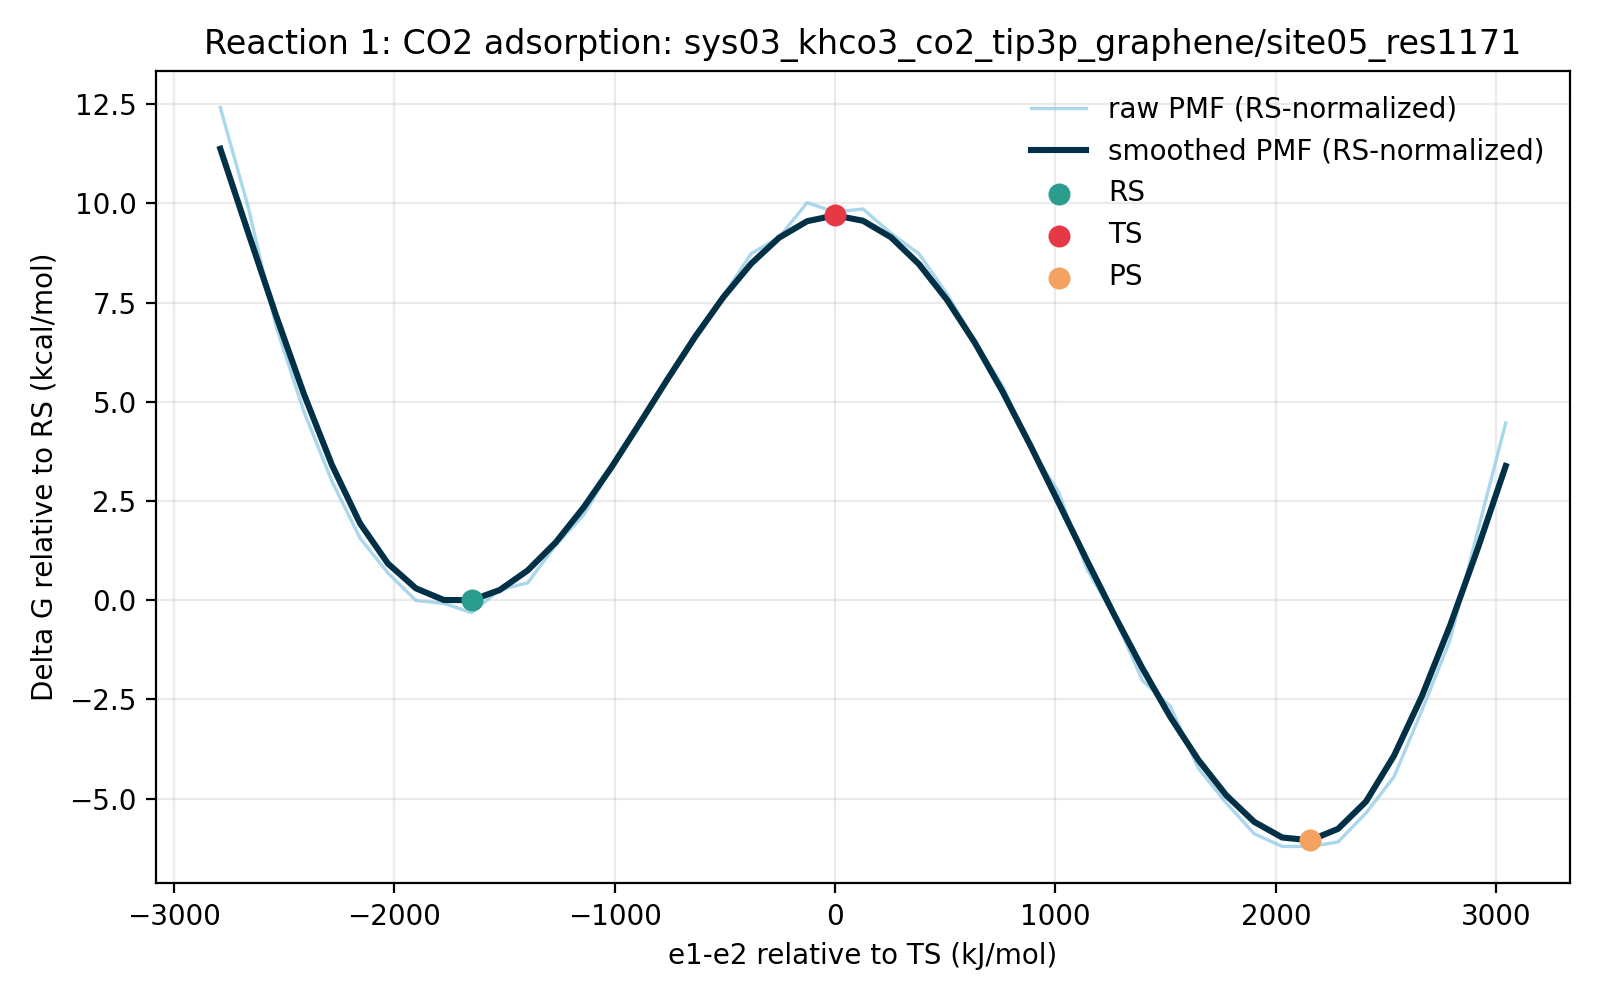

The data file committed next to this chart (first rows):
e1_minus_e2_kj_mol, e1_minus_e2_centered_kj_mol, raw_pmf_kj_mol, smoothed_pmf_kj_mol, raw_pmf_rs_normalized_kj_mol, smoothed_pmf_rs_normalized_kj_mol, raw_pmf_kcal_mol, smoothed_pmf_kcal_mol, raw_pmf_rs_normalized_kcal_mol, smoothed_pmf_rs_normalized_kcal_mol, rs_reference_y_kj_mol, coordinate_origin_kj_mol
-3032, -2790, 53.27, 48.93, 51.95, 47.6, 12.73, 11.69, 12.42, 11.38, 1.323, -242.1
-2905, -2663, 42.74, 40.06, 41.42, 38.74, 10.22, 9.574, 9.899, 9.258, 1.323, -242.1
-2778, -2536, 30.15, 31.29, 28.82, 29.97, 7.205, 7.478, 6.889, 7.162, 1.323, -242.1
-2651, -2409, 21.14, 22.99, 19.82, 21.67, 5.053, 5.495, 4.737, 5.179, 1.323, -242.1
-2525, -2283, 13.82, 15.54, 12.49, 14.22, 3.302, 3.715, 2.986, 3.399, 1.323, -242.1
-2398, -2156, 7.865, 9.418, 6.542, 8.095, 1.88, 2.251, 1.563, 1.935, 1.323, -242.1
-2271, -2029, 4.188, 5.176, 2.865, 3.853, 1.001, 1.237, 0.6847, 0.9209, 1.323, -242.1
-2144, -1902, 1.286, 2.569, -0.03726, 1.246, 0.3073, 0.614, -0.008906, 0.2978, 1.323, -242.1
-2017, -1775, 0.987, 1.34, -0.3359, 0.01682, 0.2359, 0.3202, -0.08029, 0.004019, 1.323, -242.1
-1891, -1648, 0.0, 1.323, -1.323, 0.0, 0.0, 0.3162, -0.3162, 0.0, 1.323, -242.1
-1764, -1522, 2.434, 2.397, 1.111, 1.074, 0.5817, 0.5728, 0.2655, 0.2566, 1.323, -242.1
-1637, -1395, 3.148, 4.459, 1.825, 3.136, 0.7523, 1.066, 0.4361, 0.7496, 1.323, -242.1
-1510, -1268, 7.11, 7.407, 5.787, 6.084, 1.699, 1.77, 1.383, 1.454, 1.323, -242.1
-1383, -1141, 10.3, 11.1, 8.982, 9.777, 2.463, 2.653, 2.147, 2.337, 1.323, -242.1
-1257, -1014, 15.3, 15.35, 13.98, 14.03, 3.658, 3.669, 3.342, 3.353, 1.323, -242.1
-1130, -887.6, 19.85, 19.94, 18.52, 18.62, 4.743, 4.765, 4.427, 4.449, 1.323, -242.1
-1003, -760.8, 24.83, 24.61, 23.51, 23.29, 5.935, 5.882, 5.619, 5.566, 1.323, -242.1
-876.2, -634, 29.44, 29.13, 28.12, 27.8, 7.037, 6.961, 6.721, 6.645, 1.323, -242.1
-749.4, -507.2, 33.41, 33.27, 32.09, 31.95, 7.986, 7.953, 7.669, 7.637, 1.323, -242.1
-622.6, -380.4, 37.88, 36.82, 36.55, 35.5, 9.053, 8.801, 8.737, 8.485, 1.323, -242.1
-495.8, -253.6, 39.6, 39.56, 38.27, 38.23, 9.464, 9.454, 9.148, 9.138, 1.323, -242.1
-368.9, -126.8, 43.24, 41.29, 41.92, 39.97, 10.33, 9.869, 10.02, 9.552, 1.323, -242.1
-242.1, 0.0, 42.25, 41.9, 40.93, 40.58, 10.1, 10.02, 9.783, 9.699, 1.323, -242.1
-115.3, 126.8, 42.58, 41.33, 41.26, 40.01, 10.18, 9.879, 9.861, 9.563, 1.323, -242.1
11.47, 253.6, 40.02, 39.59, 38.7, 38.27, 9.565, 9.463, 9.249, 9.147, 1.323, -242.1
138.3, 380.4, 37.86, 36.77, 36.53, 35.45, 9.048, 8.788, 8.732, 8.472, 1.323, -242.1
265.1, 507.2, 33.64, 33.02, 32.32, 31.7, 8.04, 7.892, 7.724, 7.575, 1.323, -242.1
391.9, 634, 28.63, 28.48, 27.31, 27.16, 6.843, 6.807, 6.527, 6.491, 1.323, -242.1
518.7, 760.8, 23.9, 23.28, 22.58, 21.96, 5.713, 5.565, 5.397, 5.248, 1.323, -242.1
645.5, 887.6, 17.36, 17.58, 16.03, 16.25, 4.149, 4.201, 3.832, 3.885, 1.323, -242.1
772.3, 1014, 12.71, 11.6, 11.39, 10.27, 3.038, 2.771, 2.721, 2.455, 1.323, -242.1
899.1, 1141, 4.677, 5.586, 3.354, 4.263, 1.118, 1.335, 0.8016, 1.019, 1.323, -242.1
1026, 1268, -0.4284, -0.28, -1.751, -1.603, -0.1024, -0.06691, -0.4186, -0.3831, 1.323, -242.1
1153, 1395, -7.17, -5.867, -8.493, -7.19, -1.714, -1.402, -2.03, -1.718, 1.323, -242.1
1280, 1522, -9.868, -11.01, -11.19, -12.33, -2.358, -2.631, -2.675, -2.947, 1.323, -242.1
1406, 1648, -16.41, -15.52, -17.73, -16.85, -3.922, -3.71, -4.238, -4.026, 1.323, -242.1
1533, 1775, -20.08, -19.26, -21.41, -20.58, -4.8, -4.603, -5.116, -4.919, 1.323, -242.1
1660, 1902, -23.31, -22.06, -24.64, -23.38, -5.572, -5.272, -5.888, -5.588, 1.323, -242.1
1787, 2029, -24.65, -23.71, -25.97, -25.03, -5.891, -5.666, -6.207, -5.982, 1.323, -242.1
1914, 2156, -24.66, -24, -25.98, -25.32, -5.893, -5.736, -6.209, -6.052, 1.323, -242.1
2040, 2283, -24.18, -22.8, -25.5, -24.12, -5.779, -5.448, -6.095, -5.765, 1.323, -242.1
2167, 2409, -21.12, -19.91, -22.45, -21.24, -5.049, -4.759, -5.365, -5.076, 1.323, -242.1
2294, 2536, -17.31, -15.09, -18.63, -16.41, -4.138, -3.607, -4.454, -3.923, 1.323, -242.1
2421, 2663, -10.31, -8.799, -11.63, -10.12, -2.464, -2.103, -2.78, -2.419, 1.323, -242.1
2548, 2790, -2.948, -1.411, -4.271, -2.734, -0.7047, -0.3372, -1.021, -0.6533, 1.323, -242.1
2674, 2917, 8.636, 6.78, 7.313, 5.457, 2.064, 1.62, 1.748, 1.304, 1.323, -242.1
2801, 3043, 20, 15.48, 18.67, 14.15, 4.779, 3.699, 4.463, 3.382, 1.323, -242.1
